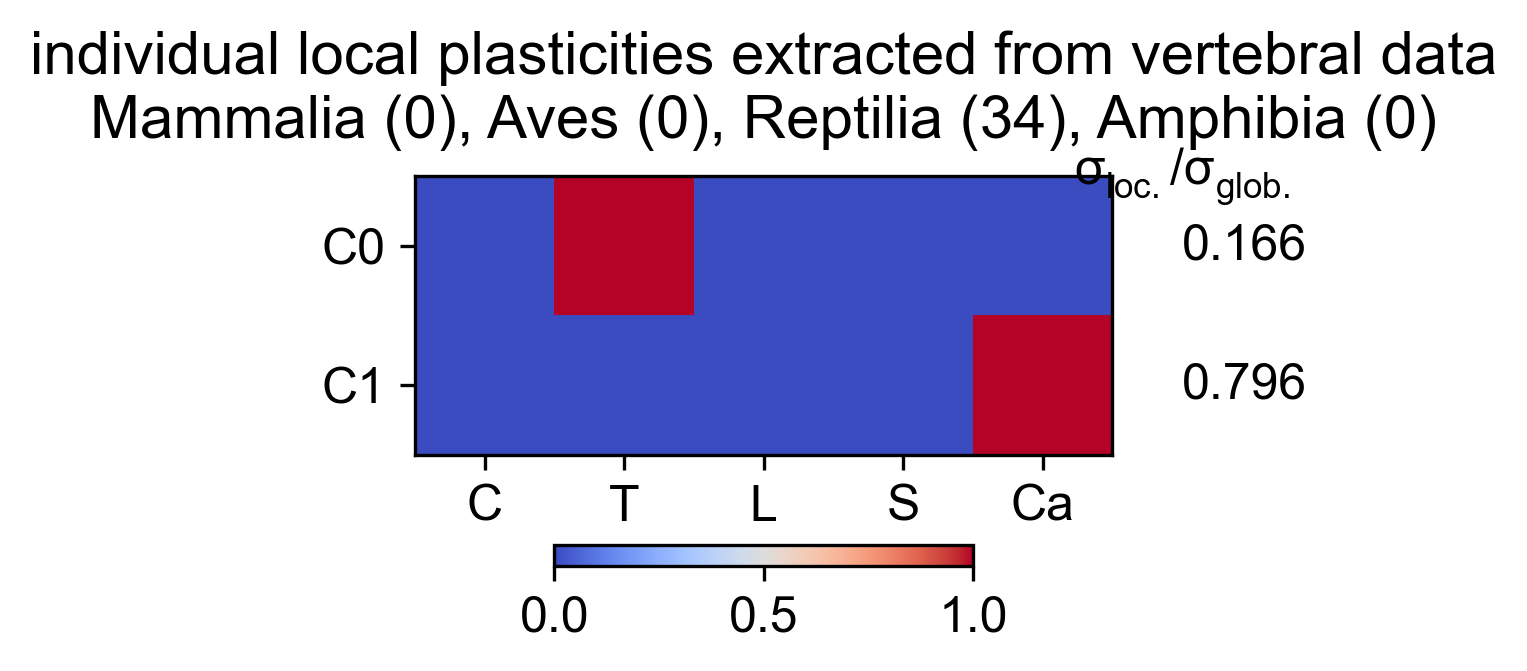

The file beside this chart, header and first rows:
Cervical, Thoracic, Lumbar, Sacral, Caudal, variance, varianceRatio
0, 1, 0, 0, 0, 61.37, 0.1663
0, 0, 0, 0, 1, 293.8, 0.7962
